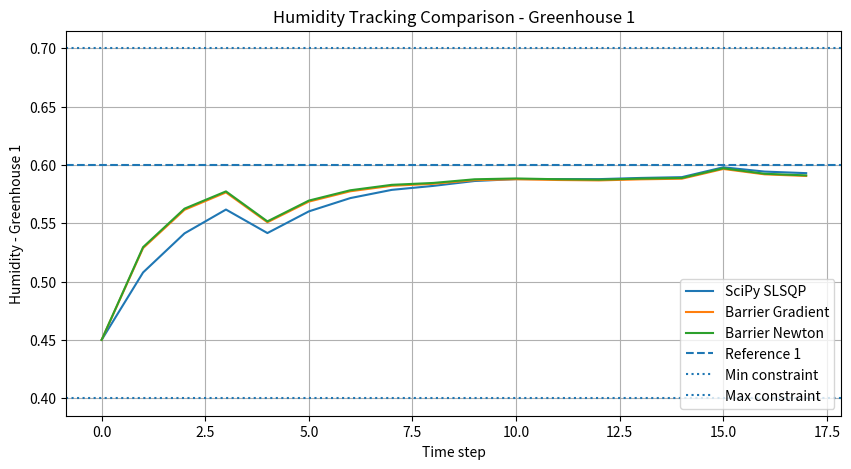
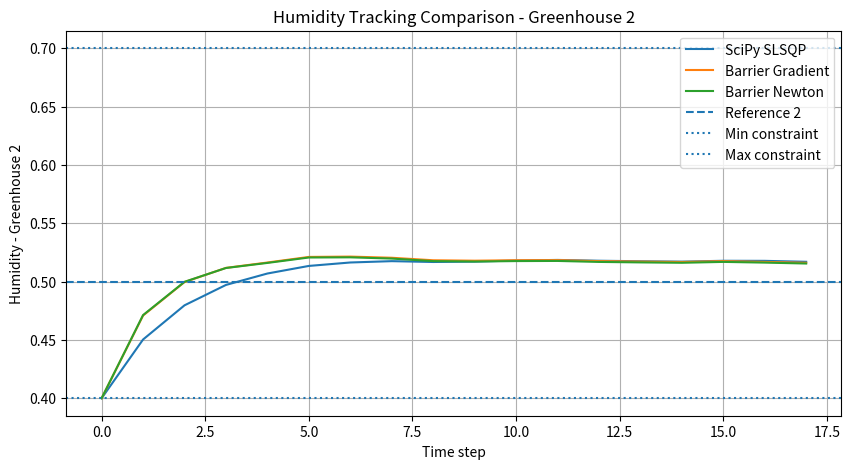
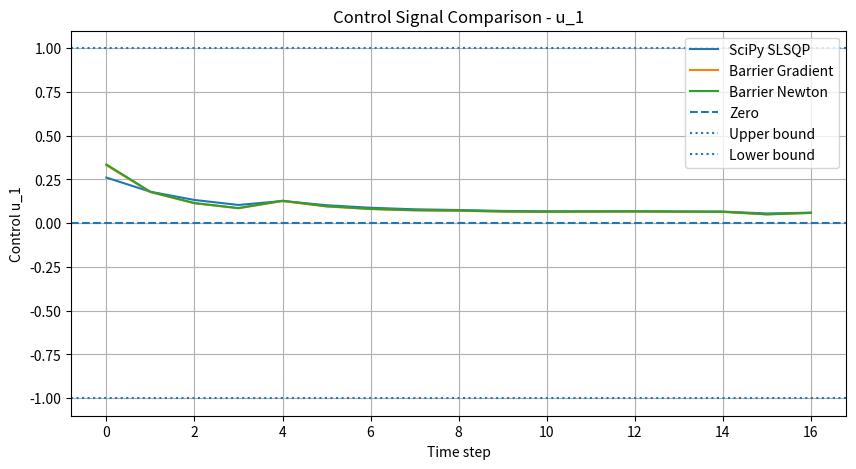
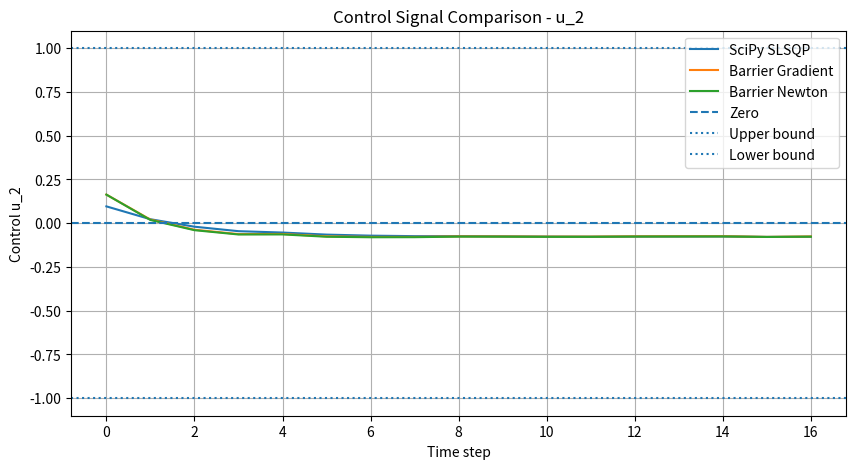
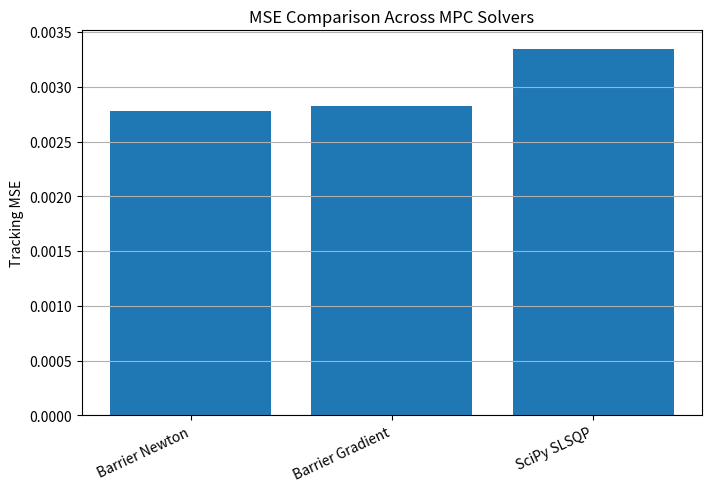
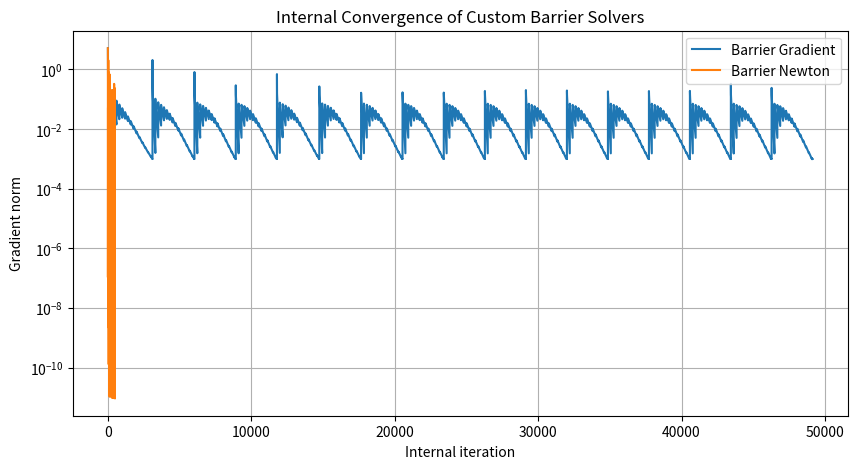

Recreate these plots in Python, in order.
import numpy as np
import matplotlib.pyplot as plt

from scipy.optimize import minimize
import pandas as pd

try:
    import cvxpy as cp
    CVXPY_AVAILABLE = True
except ImportError:
    CVXPY_AVAILABLE = False
    print("CVXPY is not installed. Install it with: pip install cvxpy")

# -----------------------------
# System parameters
# -----------------------------

A = np.array([
    [0.9, 0.1],
    [0.1, 0.9]
], dtype=float)

B = np.array([
    [0.2, 0.1],
    [0.1, 0.2]
], dtype=float)

x_ref = np.array([0.6, 0.5], dtype=float)
u_ref = np.array([0.0, 0.0], dtype=float)

N = 30
lambda_u = 0.1
mu_du = 0.3
T_sim = 17

x0 = np.array([0.45, 0.40], dtype=float)

n = A.shape[0]
m = B.shape[1]

Q = np.eye(n)
R = lambda_u * np.eye(m)

u_ub = np.ones(m)
u_lb = -np.ones(m)

x_min = 0.4
x_max = 0.7

disturbance_traj = np.array([
    [0.001, 0.001, 0.002, -0.03, 0.002, 0.002, 0.002, 0.001, 0.003,
     0.002, 0.001, 0.001, 0.002, 0.002, 0.010, 0.001, 0.002],
    [0.000, 0.001, 0.002, 0.002, 0.001, 0.001, 0.001, 0.000, 0.001,
     0.002, 0.002, 0.001, 0.001, 0.001, 0.002, 0.002, 0.001]
], dtype=float)

print("A =\n", A)
print("B =\n", B)
print("Initial state:", x0)
print("Reference:", x_ref)

def build_prediction_matrices(A, B, x_initial, N):
    """Build dense prediction matrices:

    X = x_vec + M U

    where X stacks predicted states x_1 ... x_N
    and U stacks controls u_0 ... u_{N-1}.
    """
    n = A.shape[0]
    m = B.shape[1]

    M = np.zeros((N * n, N * m))
    x_vec = np.zeros(N * n)

    for i in range(1, N + 1):
        A_power = np.linalg.matrix_power(A, i)
        x_vec[(i-1)*n:i*n] = A_power @ x_initial

        for j in range(1, i + 1):
            block = np.linalg.matrix_power(A, i - j) @ B
            M[(i-1)*n:i*n, (j-1)*m:j*m] = block

    return x_vec, M


def build_qp_matrices(A, B, Q, R, x_initial, x_ref, u_ref, N, lambda_delta=0.0):
    """Build the dense quadratic program:

    minimize 0.5 U.T H U + q.T U

    The QP is built from state tracking, control effort, and optional control variation penalty.
    """
    n = A.shape[0]
    m = B.shape[1]

    x_vec, M = build_prediction_matrices(A, B, x_initial, N)

    Qblk = np.kron(np.eye(N), Q)
    Rblk = np.kron(np.eye(N), R)

    x_ref_stack = np.tile(x_ref, N)
    u_ref_stack = np.tile(u_ref, N)

    H = M.T @ Qblk @ M + Rblk
    q = M.T @ Qblk @ (x_vec - x_ref_stack) - Rblk @ u_ref_stack

    if lambda_delta > 0:
        D = np.diff(np.eye(N), axis=0)
        S = lambda_delta * np.kron(D.T @ D, np.eye(m))
        H = H + S

    H = 0.5 * (H + H.T)
    return H, q, M, x_vec


def build_linear_constraints_for_barrier(A, B, Q, R, x_initial, x_ref, u_ref, N, u_lb, u_ub):
    """Control-only linear constraints for the barrier methods:

    C U <= d
    """
    H, q, M, x_vec = build_qp_matrices(A, B, Q, R, x_initial, x_ref, u_ref, N)

    C_upper = np.eye(N * m)
    C_lower = -np.eye(N * m)
    d_upper = np.tile(u_ub, N)
    d_lower = -np.tile(u_lb, N)

    C = np.vstack([C_upper, C_lower])
    d = np.concatenate([d_upper, d_lower])

    return H, q, C, d

def rollout_states(A, B, x_initial, U, N):
    """Roll out states from a stacked control vector U."""
    n = A.shape[0]
    m = B.shape[1]

    X = np.zeros((n, N + 1))
    X[:, 0] = x_initial

    U_mat = U.reshape(N, m)

    for k in range(N):
        X[:, k+1] = A @ X[:, k] + B @ U_mat[k]

    return X


def mpc_cost(U, A, B, x_initial, x_ref, lambda_u, mu_du, N):
    """Full MPC objective used by the SciPy SLSQP solver."""
    m = B.shape[1]
    U_mat = U.reshape(N, m)
    X = rollout_states(A, B, x_initial, U, N)

    cost = 0.0

    for k in range(N):
        cost += np.linalg.norm(X[:, k] - x_ref) ** 2
        cost += lambda_u * np.linalg.norm(U_mat[k]) ** 2

    for k in range(N - 1):
        cost += mu_du * np.linalg.norm(U_mat[k+1] - U_mat[k]) ** 2

    return cost


def state_inequality_constraints(U, A, B, x_initial, N, x_min=0.4, x_max=0.7):
    """Return constraints in scipy-compatible form g(U) >= 0."""
    X = rollout_states(A, B, x_initial, U, N)
    states = X[:, 1:]

    upper_margin = x_max - states.ravel()
    lower_margin = states.ravel() - x_min

    return np.concatenate([upper_margin, lower_margin])

def solve_mpc_cvxpy(A, B, x_initial, x_ref, lambda_u, mu_du, N, x_min, x_max, u_lb, u_ub):
    """Solve one MPC step using CVXPY."""
    if not CVXPY_AVAILABLE:
        raise ImportError("CVXPY is not installed. Install it with: pip install cvxpy")

    n = A.shape[0]
    m = B.shape[1]

    X = cp.Variable((n, N + 1))
    U = cp.Variable((m, N))

    objective = 0
    constraints = [X[:, 0] == x_initial]

    for k in range(N):
        objective += cp.sum_squares(X[:, k] - x_ref)
        objective += lambda_u * cp.sum_squares(U[:, k])
        constraints.append(X[:, k+1] == A @ X[:, k] + B @ U[:, k])
        constraints.append(X[:, k] >= x_min)
        constraints.append(X[:, k] <= x_max)
        constraints.append(U[:, k] >= u_lb)
        constraints.append(U[:, k] <= u_ub)

    for k in range(N - 1):
        objective += mu_du * cp.sum_squares(U[:, k+1] - U[:, k])

    problem = cp.Problem(cp.Minimize(objective), constraints)

    try:
        problem.solve(solver=cp.OSQP, verbose=False)
    except Exception:
        problem.solve(verbose=False)

    if U.value is None:
        raise RuntimeError("CVXPY failed to solve the MPC problem.")

    return U.value[:, 0]


def run_cvxpy_mpc(A, B, x0, x_ref, lambda_u, mu_du, N, T_sim, disturbance_traj,
                  x_min=0.4, x_max=0.7, u_lb=None, u_ub=None):
    n = A.shape[0]
    m = B.shape[1]

    if u_lb is None:
        u_lb = -np.ones(m)
    if u_ub is None:
        u_ub = np.ones(m)

    x_traj = np.zeros((n, T_sim + 1))
    u_traj = np.zeros((m, T_sim))
    x_current = x0.copy()
    x_traj[:, 0] = x_current

    for t in range(T_sim):
        u_applied = solve_mpc_cvxpy(
            A, B, x_current, x_ref, lambda_u, mu_du, N,
            x_min=x_min, x_max=x_max, u_lb=u_lb, u_ub=u_ub
        )

        x_current = A @ x_current + B @ u_applied + disturbance_traj[:, t]
        x_traj[:, t+1] = x_current
        u_traj[:, t] = u_applied

    return x_traj, u_traj

def solve_mpc_scipy(A, B, x_initial, x_ref, lambda_u, mu_du, N, x_min, x_max, u_lb, u_ub):
    """Solve one MPC step using scipy.optimize.minimize with SLSQP.

    This is the Python analogue of MATLAB fmincon for this project.
    """
    m = B.shape[1]
    U0 = np.zeros(N * m)

    bounds = [(float(u_lb[i % m]), float(u_ub[i % m])) for i in range(N * m)]

    constraints = {
        "type": "ineq",
        "fun": lambda U: state_inequality_constraints(U, A, B, x_initial, N, x_min, x_max)
    }

    result = minimize(
        fun=lambda U: mpc_cost(U, A, B, x_initial, x_ref, lambda_u, mu_du, N),
        x0=U0,
        method="SLSQP",
        bounds=bounds,
        constraints=constraints,
        options={"maxiter": 300, "ftol": 1e-8, "disp": False}
    )

    if not result.success:
        print("SLSQP warning:", result.message)

    return result.x[:m]


def run_scipy_mpc(A, B, x0, x_ref, lambda_u, mu_du, N, T_sim, disturbance_traj,
                  x_min=0.4, x_max=0.7, u_lb=None, u_ub=None):
    n = A.shape[0]
    m = B.shape[1]

    if u_lb is None:
        u_lb = -np.ones(m)
    if u_ub is None:
        u_ub = np.ones(m)

    x_traj = np.zeros((n, T_sim + 1))
    u_traj = np.zeros((m, T_sim))
    x_current = x0.copy()
    x_traj[:, 0] = x_current

    for t in range(T_sim):
        u_applied = solve_mpc_scipy(
            A, B, x_current, x_ref, lambda_u, mu_du, N,
            x_min=x_min, x_max=x_max, u_lb=u_lb, u_ub=u_ub
        )

        x_current = A @ x_current + B @ u_applied + disturbance_traj[:, t]
        x_traj[:, t+1] = x_current
        u_traj[:, t] = u_applied

    return x_traj, u_traj

def barrier_objective_grad_hess(U, H, q, C, d, tau, compute_hessian=False):
    """Gradient and optional Hessian for:

    0.5 U.T H U + q.T U - tau * sum(log(d - C U))
    """
    slack = d - C @ U

    if np.any(slack <= 0):
        raise ValueError("Infeasible point for log barrier: slack <= 0")

    grad = H @ U + q + tau * (C.T @ (1.0 / slack))

    if not compute_hessian:
        return grad, None

    weighted_C = C / slack[:, None]
    hess = H + tau * (weighted_C.T @ weighted_C)

    return grad, hess


def solve_barrier_gradient(H, q, C, d, epsilon=1e-3, sigma=0.5, alpha=1e-2,
                           max_inner=200, grad_tol=1e-3):
    """Custom log-barrier solver using gradient descent."""
    U = np.zeros(H.shape[0])
    tau = 1.0
    n_constraints = C.shape[0]
    grad_norms = []

    while n_constraints * tau >= epsilon:
        for _ in range(max_inner):
            grad, _ = barrier_objective_grad_hess(U, H, q, C, d, tau)
            norm_grad = np.linalg.norm(grad)
            grad_norms.append(norm_grad)

            if norm_grad < grad_tol:
                break

            step = alpha
            while step > 1e-12:
                U_new = U - step * grad
                if np.all(d - C @ U_new > 0):
                    U = U_new
                    break
                step *= 0.5

            if step <= 1e-12:
                break

        tau *= sigma

    return U, grad_norms


def solve_barrier_newton(H, q, C, d, epsilon=1e-3, sigma=0.5, alpha=1.0,
                         max_inner=100, grad_tol=1e-3):
    """Custom log-barrier solver using Newton updates."""
    U = np.zeros(H.shape[0])
    tau = 1.0
    n_constraints = C.shape[0]
    grad_norms = []

    while n_constraints * tau >= epsilon:
        for _ in range(max_inner):
            grad, hess = barrier_objective_grad_hess(U, H, q, C, d, tau, compute_hessian=True)
            norm_grad = np.linalg.norm(grad)
            grad_norms.append(norm_grad)

            if norm_grad < grad_tol:
                break

            try:
                direction = -np.linalg.solve(hess, grad)
            except np.linalg.LinAlgError:
                direction = -np.linalg.pinv(hess) @ grad

            step = alpha
            while step > 1e-12:
                U_new = U + step * direction
                if np.all(d - C @ U_new > 0):
                    U = U_new
                    break
                step *= 0.5

            if step <= 1e-12:
                break

        tau *= sigma

    return U, grad_norms

def run_barrier_mpc(A, B, Q, R, x0, x_ref, u_ref, N, T_sim, u_lb, u_ub,
                    disturbance_traj, method="gradient"):
    """Run MPC simulation using custom barrier solvers."""
    n = A.shape[0]
    m = B.shape[1]

    x_traj = np.zeros((n, T_sim + 1))
    u_traj = np.zeros((m, T_sim))
    all_grad_norms = []

    x_current = x0.copy()
    x_traj[:, 0] = x_current

    for t in range(T_sim):
        H, q, C, d = build_linear_constraints_for_barrier(
            A, B, Q, R, x_current, x_ref, u_ref, N, u_lb, u_ub
        )

        if method == "gradient":
            U_opt, grad_norms = solve_barrier_gradient(H, q, C, d)
        elif method == "newton":
            U_opt, grad_norms = solve_barrier_newton(H, q, C, d)
        else:
            raise ValueError("method must be either 'gradient' or 'newton'")

        u_applied = U_opt[:m]
        x_current = A @ x_current + B @ u_applied + disturbance_traj[:, t]

        x_traj[:, t+1] = x_current
        u_traj[:, t] = u_applied
        all_grad_norms.append(grad_norms)

    return x_traj, u_traj, all_grad_norms

# -----------------------------
# Run simulations
# -----------------------------

results = {}

if CVXPY_AVAILABLE:
    x_cvxpy, u_cvxpy = run_cvxpy_mpc(
        A, B, x0, x_ref, lambda_u, mu_du, N, T_sim, disturbance_traj,
        x_min=x_min, x_max=x_max, u_lb=u_lb, u_ub=u_ub
    )
    results["CVXPY"] = (x_cvxpy, u_cvxpy)
else:
    print("Skipping CVXPY simulation because cvxpy is not installed.")

x_scipy, u_scipy = run_scipy_mpc(
    A, B, x0, x_ref, lambda_u, mu_du, N, T_sim, disturbance_traj,
    x_min=x_min, x_max=x_max, u_lb=u_lb, u_ub=u_ub
)
results["SciPy SLSQP"] = (x_scipy, u_scipy)

x_grad, u_grad, grad_norms = run_barrier_mpc(
    A, B, Q, R, x0, x_ref, u_ref, N, T_sim, u_lb, u_ub,
    disturbance_traj, method="gradient"
)
results["Barrier Gradient"] = (x_grad, u_grad)

x_newton, u_newton, newton_norms = run_barrier_mpc(
    A, B, Q, R, x0, x_ref, u_ref, N, T_sim, u_lb, u_ub,
    disturbance_traj, method="newton"
)
results["Barrier Newton"] = (x_newton, u_newton)

print("Simulations completed:", list(results.keys()))

def plot_state_comparison(results, x_ref, greenhouse_idx=0):
    t = np.arange(T_sim + 1)

    plt.figure(figsize=(10, 5))
    for name, (x_traj, _) in results.items():
        plt.plot(t, x_traj[greenhouse_idx], label=name)

    plt.axhline(x_ref[greenhouse_idx], linestyle="--", label=f"Reference {greenhouse_idx + 1}")
    plt.axhline(x_min, linestyle=":", label="Min constraint")
    plt.axhline(x_max, linestyle=":", label="Max constraint")

    plt.xlabel("Time step")
    plt.ylabel(f"Humidity - Greenhouse {greenhouse_idx + 1}")
    plt.title(f"Humidity Tracking Comparison - Greenhouse {greenhouse_idx + 1}")
    plt.legend()
    plt.grid(True)
    plt.show()


plot_state_comparison(results, x_ref, greenhouse_idx=0)
plot_state_comparison(results, x_ref, greenhouse_idx=1)

def plot_control_comparison(results, control_idx=0):
    t = np.arange(T_sim)

    plt.figure(figsize=(10, 5))
    for name, (_, u_traj) in results.items():
        plt.plot(t, u_traj[control_idx], label=name)

    plt.axhline(0, linestyle="--", label="Zero")
    plt.axhline(u_ub[control_idx], linestyle=":", label="Upper bound")
    plt.axhline(u_lb[control_idx], linestyle=":", label="Lower bound")

    plt.xlabel("Time step")
    plt.ylabel(f"Control u_{control_idx + 1}")
    plt.title(f"Control Signal Comparison - u_{control_idx + 1}")
    plt.legend()
    plt.grid(True)
    plt.show()


plot_control_comparison(results, control_idx=0)
plot_control_comparison(results, control_idx=1)

def tracking_mse(x_traj, x_ref):
    """Mean squared tracking error over the full trajectory."""
    errors = x_traj - x_ref.reshape(-1, 1)
    return np.mean(np.sum(errors ** 2, axis=0))


metrics = []

for name, (x_traj, u_traj) in results.items():
    metrics.append({
        "method": name,
        "tracking_mse": tracking_mse(x_traj, x_ref),
        "mean_abs_control": np.mean(np.abs(u_traj)),
        "max_abs_control": np.max(np.abs(u_traj))
    })

metrics_df = pd.DataFrame(metrics).sort_values("tracking_mse")
metrics_df

plt.figure(figsize=(8, 5))
plt.bar(metrics_df["method"], metrics_df["tracking_mse"])
plt.ylabel("Tracking MSE")
plt.title("MSE Comparison Across MPC Solvers")
plt.xticks(rotation=25, ha="right")
plt.grid(axis="y")
plt.show()

def flatten_norms(norm_lists):
    values = []
    for norms in norm_lists:
        values.extend(norms)
    return np.array(values)


grad_all = flatten_norms(grad_norms)
newton_all = flatten_norms(newton_norms)

plt.figure(figsize=(10, 5))

if len(grad_all) > 0:
    plt.semilogy(grad_all, label="Barrier Gradient")

if len(newton_all) > 0:
    plt.semilogy(newton_all, label="Barrier Newton")

plt.xlabel("Internal iteration")
plt.ylabel("Gradient norm")
plt.title("Internal Convergence of Custom Barrier Solvers")
plt.legend()
plt.grid(True)
plt.show()

# Optional: export simulation results for GitHub or reports

export_df = pd.DataFrame({
    "time": np.arange(T_sim + 1)
})

for name, (x_traj, _) in results.items():
    safe_name = name.lower().replace(" ", "_")
    export_df[f"{safe_name}_x1"] = x_traj[0]
    export_df[f"{safe_name}_x2"] = x_traj[1]

export_df.to_csv("hvac_mpc_state_trajectories.csv", index=False)
metrics_df.to_csv("hvac_mpc_metrics.csv", index=False)

print("Saved:")
print("- hvac_mpc_state_trajectories.csv")
print("- hvac_mpc_metrics.csv")
